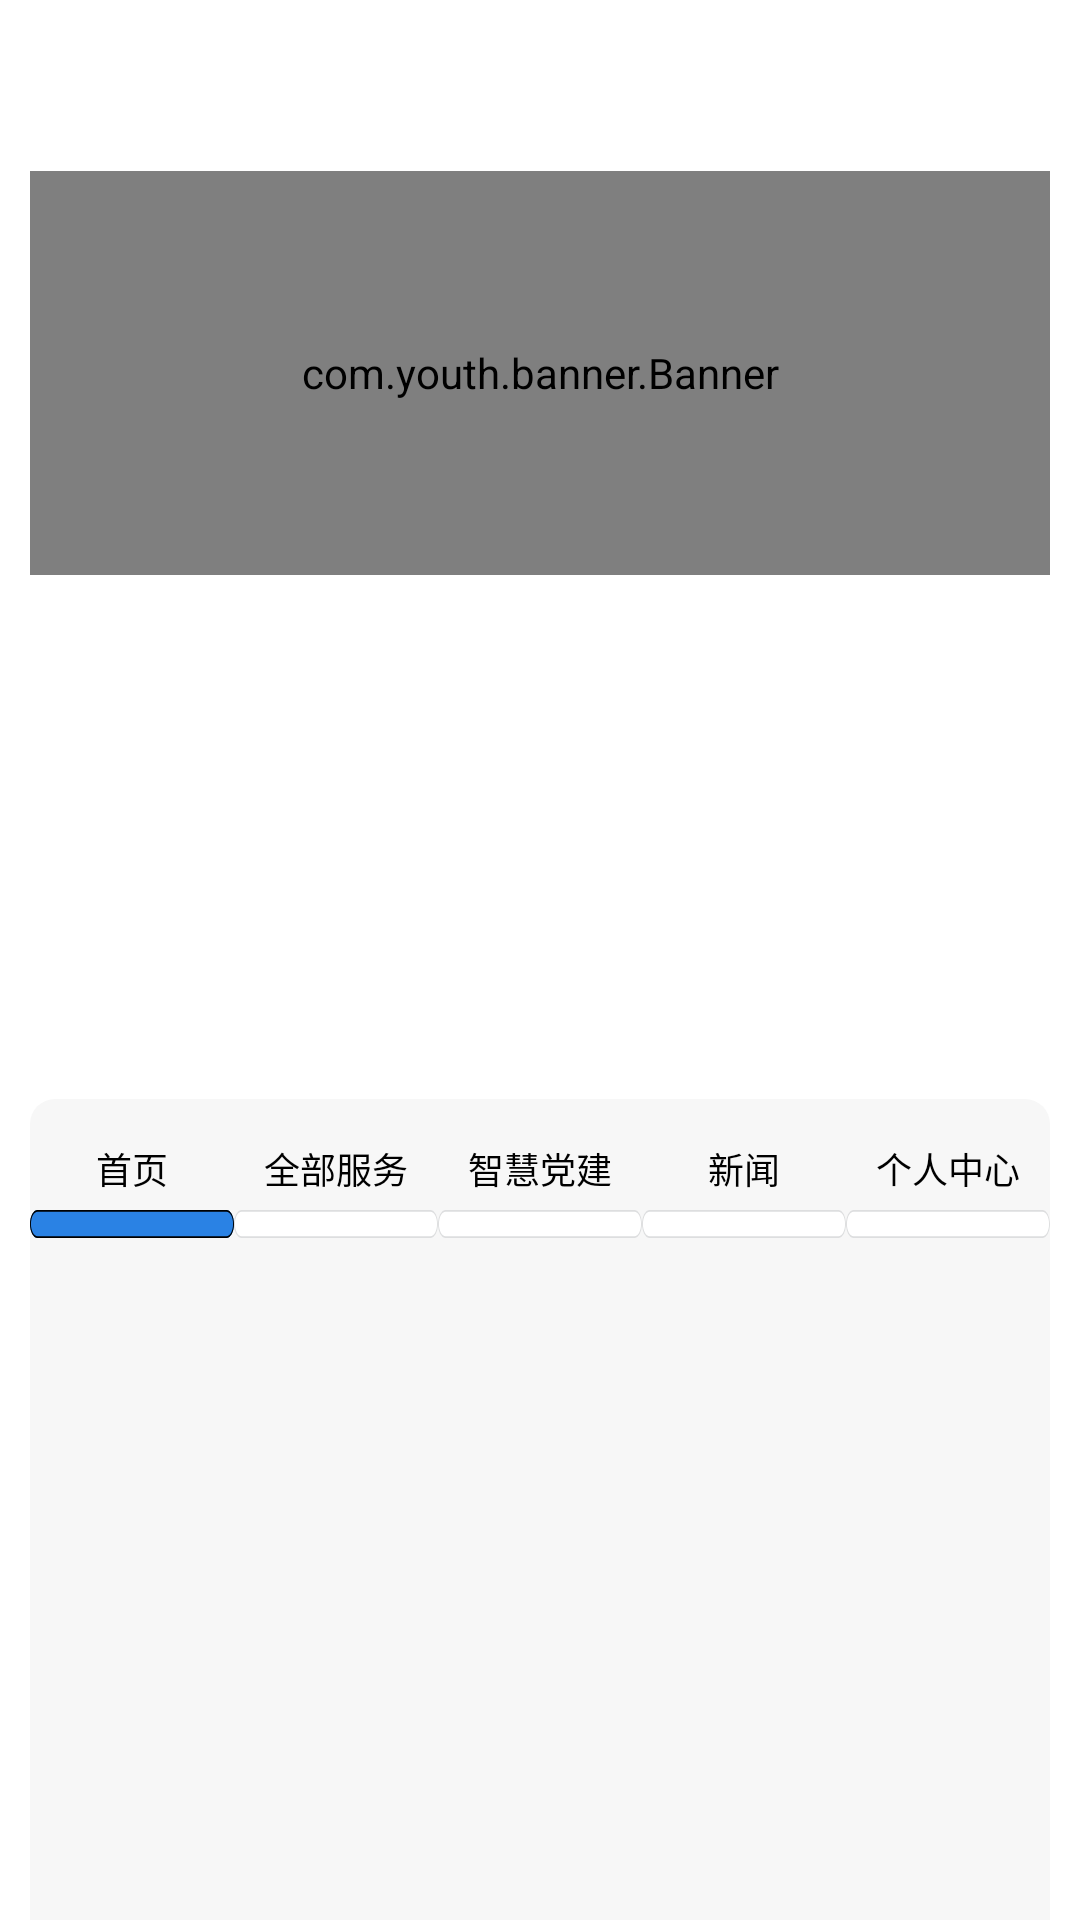

Here is an Android app screen rendered from its layout file. Give the layout XML and the strings, colors and styles it references.
<!-- AndroidManifest.xml: application theme Theme.SmartCity -->
<!-- res/layout/fragment_home.xml -->
<?xml version="1.0" encoding="utf-8"?>
<RelativeLayout xmlns:android="http://schemas.android.com/apk/res/android"
    android:layout_width="match_parent"
    android:layout_height="match_parent">

    <LinearLayout
        android:id="@+id/line1"
        android:layout_width="match_parent"
        android:layout_height="37dp"
        android:layout_centerHorizontal="true"
        android:layout_marginLeft="10dp"
        android:layout_marginRight="10dp"
        android:orientation="horizontal" />

    <com.youth.banner.Banner
        android:id="@+id/banner_homePage"
        android:layout_width="match_parent"
        android:layout_height="134.6dp"
        android:layout_below="@id/line1"
        android:layout_marginTop="20dp"
        android:layout_marginLeft="10dp"
        android:layout_marginRight="10dp"
        android:layout_centerHorizontal="true">
    </com.youth.banner.Banner>

    <GridView
        android:id="@+id/girdView_homePage"
        android:layout_width="match_parent"
        android:layout_height="134.6dp"
        android:layout_marginTop="20dp"
        android:layout_marginLeft="10dp"
        android:layout_marginRight="10dp"
        android:layout_below="@id/banner_homePage"

        android:layout_centerHorizontal="true"
        android:numColumns="5" />

    <LinearLayout
        android:id="@+id/linear_homePage"
        android:layout_width="match_parent"
        android:layout_height="46.3dp"
        android:layout_marginTop="20dp"
        android:layout_marginLeft="10dp"
        android:layout_marginRight="10dp"
        android:baselineAligned="false"
        android:layout_below="@id/girdView_homePage"
        android:background="@drawable/blackground"
        android:orientation="horizontal">

        
        <RelativeLayout
            android:layout_width="0dp"
            android:layout_height="match_parent"
            android:layout_weight="1">

            
            <TextView
                android:id="@+id/homeTextView_list0"
                android:layout_width="wrap_content"
                android:layout_height="wrap_content"
                android:layout_centerInParent="true"
                android:text="@string/navigation_Homepage"
                android:textColor="#000000"
                android:textSize="12sp" />

            <View
                android:id="@+id/homeView_list0"
                android:layout_width="wrap_content"
                android:layout_height="wrap_content"
                android:layout_below="@id/homeTextView_list0"
                android:layout_marginTop="5dp"
                android:background="@drawable/blue_rectangle">

            </View>

        </RelativeLayout>

        <RelativeLayout
            android:layout_width="0dp"
            android:layout_height="match_parent"
            android:layout_weight="1">

            <TextView
                android:id="@+id/homeTextView_list1"
                android:layout_width="wrap_content"
                android:layout_height="wrap_content"
                android:layout_centerInParent="true"
                android:text="@string/navigation_All_Services"
                android:textColor="@color/black"
                android:textSize="12sp" />

            <View
                android:id="@+id/homeView_list1"
                android:layout_width="wrap_content"
                android:layout_height="wrap_content"
                android:layout_below="@id/homeTextView_list1"
                android:layout_marginTop="5dp"
                android:background="@drawable/white_rectangle">

            </View>

        </RelativeLayout>

        <RelativeLayout
            android:layout_width="0dp"
            android:layout_height="match_parent"
            android:layout_weight="1">

            <TextView
                android:id="@+id/homeTextView_list2"
                android:layout_width="wrap_content"
                android:layout_height="wrap_content"
                android:layout_centerInParent="true"
                android:text="@string/navigation_Smart_Party_Building"
                android:textColor="@color/black"
                android:textSize="12sp" />

            <View
                android:id="@+id/homeView_list2"
                android:layout_width="wrap_content"
                android:layout_height="wrap_content"
                android:layout_below="@id/homeTextView_list2"
                android:layout_marginTop="5dp"
                android:background="@drawable/white_rectangle">

            </View>

        </RelativeLayout>

        <RelativeLayout
            android:layout_width="0dp"
            android:layout_height="match_parent"
            android:layout_weight="1">

            <TextView
                android:id="@+id/homeTextView_list3"
                android:layout_width="wrap_content"
                android:layout_height="wrap_content"
                android:layout_centerInParent="true"
                android:text="@string/navigation_New"
                android:textColor="@color/black"
                android:textSize="12sp" />

            <View
                android:id="@+id/homeView_list3"
                android:layout_width="wrap_content"
                android:layout_height="wrap_content"
                android:layout_below="@id/homeTextView_list3"
                android:layout_marginTop="5dp"
                android:background="@drawable/white_rectangle">

            </View>
        </RelativeLayout>

        <RelativeLayout
            android:layout_width="0dp"
            android:layout_height="match_parent"
            android:layout_weight="1">

            <TextView
                android:id="@+id/homeTextView_list4"
                android:layout_width="wrap_content"
                android:layout_height="wrap_content"
                android:layout_centerInParent="true"
                android:gravity="center"
                android:text="@string/navigation_Personal"
                android:textColor="@color/black"
                android:textSize="12sp" />

            <View
                android:id="@+id/homeView_list4"
                android:layout_width="wrap_content"
                android:layout_height="wrap_content"
                android:layout_below="@id/homeTextView_list4"
                android:layout_marginTop="5dp"
                android:background="@drawable/white_rectangle">

            </View>

        </RelativeLayout>
    </LinearLayout>

    <androidx.viewpager2.widget.ViewPager2
        android:id="@+id/viewPager2_homePage"
        android:layout_width="match_parent"
        android:layout_height="match_parent"
        android:layout_marginLeft="10dp"
        android:layout_marginRight="10dp"
        android:background="#F7F7F7"
        android:layout_below="@id/linear_homePage">

    </androidx.viewpager2.widget.ViewPager2>

</RelativeLayout>
<!-- resources referenced by this layout -->
<resources>
  <!-- drawable blackground (drawable) -->
  <?xml version="1.0" encoding="utf-8"?>
  <shape xmlns:android="http://schemas.android.com/apk/res/android">
      <solid android:color="#F7F7F7"/>
  
      <corners
          android:topLeftRadius="25px"
          android:topRightRadius="25px" />
  </shape>
  <!-- drawable blue_rectangle (drawable) -->
  <vector xmlns:android="http://schemas.android.com/apk/res/android"
      android:width="216dp"
      android:height="15.93dp"
      android:viewportWidth="216"
      android:viewportHeight="15.93">
      <path
          android:fillColor="#2A82E4"
          android:fillType="evenOdd"
          android:pathData="M7.97,15.93L208.03,15.93C212.43,15.93 216,12.37 216,7.97L216,7.97C216,3.57 212.43,0 208.03,0L7.97,0C3.57,0 0,3.57 0,7.97L0,7.97C0,12.37 3.57,15.93 7.97,15.93Z" />
      <path
          android:fillColor="#000000"
          android:pathData="M0,7.97c0,-4.4 3.57,-7.97 7.97,-7.97h200.06c4.4,0 7.97,3.57 7.97,7.97c0,4.4 -3.57,7.96 -7.97,7.96h-200.06c-4.4,0 -7.97,-3.56 -7.97,-7.96zM7.97,14.93h200.06c0.95,0 1.85,-0.18 2.71,-0.55c0.83,-0.35 1.57,-0.85 2.21,-1.49c0.64,-0.64 1.14,-1.38 1.5,-2.21c0.36,-0.86 0.55,-1.76 0.55,-2.71c0,-0.95 -0.18,-1.85 -0.55,-2.71c-0.35,-0.83 -0.85,-1.57 -1.49,-2.22c-0.64,-0.64 -1.38,-1.14 -2.22,-1.49c-0.86,-0.37 -1.77,-0.55 -2.71,-0.55h-200.06c-0.95,0 -1.85,0.18 -2.71,0.55c-0.83,0.35 -1.57,0.85 -2.22,1.49c-0.64,0.64 -1.14,1.38 -1.49,2.22c-0.37,0.86 -0.55,1.77 -0.55,2.71c0,0.95 0.18,1.85 0.55,2.71c0.35,0.83 0.85,1.57 1.49,2.21c0.64,0.64 1.38,1.14 2.22,1.49c0.86,0.36 1.77,0.55 2.71,0.55z" />
  </vector>
  <!-- drawable white_rectangle (drawable) -->
  <vector xmlns:android="http://schemas.android.com/apk/res/android"
      android:width="216dp"
      android:height="15.93dp"
      android:viewportWidth="216"
      android:viewportHeight="15.93">
      <path
          android:fillColor="#FFFFFF"
          android:fillType="evenOdd"
          android:pathData="M7.97,15.93L208.03,15.93C212.43,15.93 216,12.37 216,7.97L216,7.97C216,3.57 212.43,0 208.03,0L7.97,0C3.57,0 0,3.57 0,7.97L0,7.97C0,12.37 3.57,15.93 7.97,15.93Z" />
      <path
          android:fillColor="#DDDEDF"
          android:pathData="M0,7.97c0,-4.4 3.57,-7.97 7.97,-7.97h200.06c4.4,0 7.97,3.57 7.97,7.97c0,4.4 -3.57,7.96 -7.97,7.96h-200.06c-4.4,0 -7.97,-3.56 -7.97,-7.96zM7.97,14.93h200.06c0.95,0 1.85,-0.18 2.71,-0.55c0.83,-0.35 1.57,-0.85 2.21,-1.49c0.64,-0.64 1.14,-1.38 1.5,-2.21c0.36,-0.86 0.55,-1.76 0.55,-2.71c0,-0.95 -0.18,-1.85 -0.55,-2.71c-0.35,-0.83 -0.85,-1.57 -1.49,-2.22c-0.64,-0.64 -1.38,-1.14 -2.22,-1.49c-0.86,-0.37 -1.77,-0.55 -2.71,-0.55h-200.06c-0.95,0 -1.85,0.18 -2.71,0.55c-0.83,0.35 -1.57,0.85 -2.22,1.49c-0.64,0.64 -1.14,1.38 -1.49,2.22c-0.37,0.86 -0.55,1.77 -0.55,2.71c0,0.95 0.18,1.85 0.55,2.71c0.35,0.83 0.85,1.57 1.49,2.21c0.64,0.64 1.38,1.14 2.22,1.49c0.86,0.36 1.77,0.55 2.71,0.55z" />
  </vector>
  <string name="navigation_All_Services">全部服务</string>
  <string name="navigation_Homepage">首页</string>
  <string name="navigation_New">新闻</string>
  <string name="navigation_Personal">个人中心</string>
  <string name="navigation_Smart_Party_Building">智慧党建</string>
  <style name="Theme.SmartCity" parent="Theme.MaterialComponents.DayNight.NoActionBar">
          
          <item name="colorPrimary">@color/purple_500</item>
          <item name="colorPrimaryVariant">@color/purple_700</item>
          <item name="colorOnPrimary">@color/white</item>
          
          <item name="colorSecondary">@color/teal_200</item>
          <item name="colorSecondaryVariant">@color/teal_700</item>
          <item name="colorOnSecondary">@color/black</item>
          
          <item name="android:statusBarColor">?attr/colorPrimaryVariant</item>
          
      </style>
  <!-- not gathered from this repository: default colours our renderer supplied (Android Studio template values) -->
  <color name="purple_500">#FF6200EE</color>
  <color name="purple_700">#FF3700B3</color>
  <color name="teal_200">#FF03DAC5</color>
  <color name="teal_700">#FF018786</color>
  <color name="black">#FF000000</color>
  <color name="white">#FFFFFFFF</color>
</resources>
